Run: headless pygame with SDL's dummy video driver; simulated clock (each Clock.tick advances the game by its frame time, no real sleeping); random seed 0; keys injected as events and as key.get_pressed() state; no mouse input.
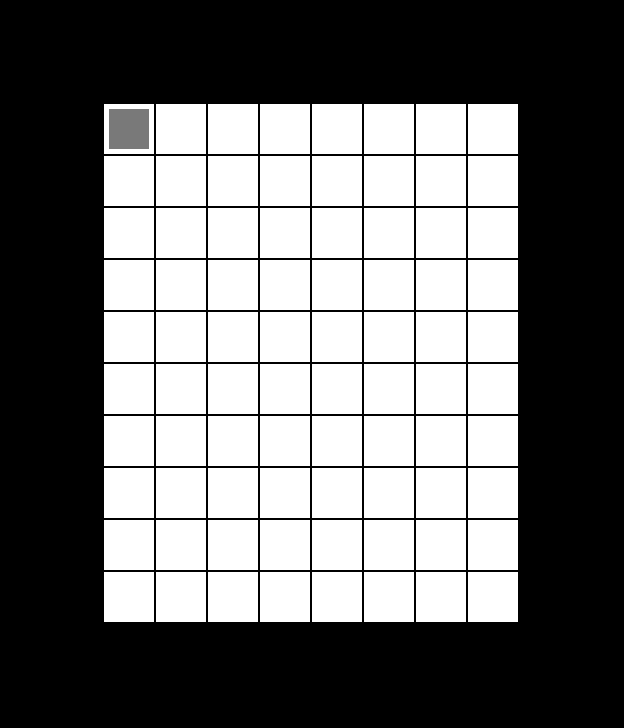
Frame 1 of 4 · flips 1–60 · no input
Frame 2 of 4 · flips 61–180 · tapped SPACE, RETURN · held RIGHT (→), D · screen unchanged from frame 1, image omitted
Frame 3 of 4 · flips 181–300 · held DOWN (↓), S · screen unchanged from frame 2, image omitted
Frame 4 of 4 · flips 301–420 · held LEFT (←), A, UP (↑), W · screen unchanged from frame 3, image omitted

The pygame program that drew these frames:

import pygame
from pygame.locals import *
import sys
import random

pygame.init()

colorWHITE = (255,255,255)
colorBLACK = (0, 0, 0)
colorGRAY = (121, 121, 121)

# window dimensions
# formula x dimension: block size * number of blocks + gap size * (# of blocks + 1) + symmetrical padding of even # * blocks
gameWindow = pygame.display.set_mode((624,728))

pygame.display.set_caption('animated character template')

gameQuit = False

# character starting position on maze, top left square is: padding + 0.5 * (block len - character len)
move_x = 109
move_y = 109

# walls will be in the following order (^ = 1), (-> = 2), (v = 3), (<- = 4)

# game loop

while not gameQuit:
    for event in pygame.event.get():
        if event.type == pygame.QUIT:
            gameQuit = True
            pygame.quit()
            sys.exit()

            # player press q or press esq = quit event
        if event.type == pygame.KEYDOWN:
            if event.key == pygame.K_q or event.key == pygame.K_ESCAPE:
                pygame.quit()
                sys.exit()
        # movement
        if event.type == pygame.KEYDOWN:
            if event.key == pygame.K_LEFT and gameWindow.get_at((move_x - 6, move_y)) == colorWHITE: #tests if theres a wall to the left of the rect
                move_x -= 52
            if event.key == pygame.K_RIGHT and gameWindow.get_at((move_x + 46, move_y)) == colorWHITE:    
                move_x += 52
            if event.key == pygame.K_UP and gameWindow.get_at((move_x, move_y + 6)) == colorWHITE:
                move_y -= 52
            if event.key == pygame.K_DOWN and gameWindow.get_at((move_x, move_y - 46)) == colorWHITE:
                move_y += 52

    # make window white
    gameWindow.fill(colorBLACK)
    for y in range(2, 12):
        for x in range(2, 10):
            rect = pygame.Rect(x * 52, y * 52, 50, 50)
            pygame.draw.rect(gameWindow, colorWHITE, rect)

    # make gray rectangle object
    pygame.draw.rect(gameWindow, colorGRAY, [move_x, move_y, 40, 40])

    pygame.display.update()            
